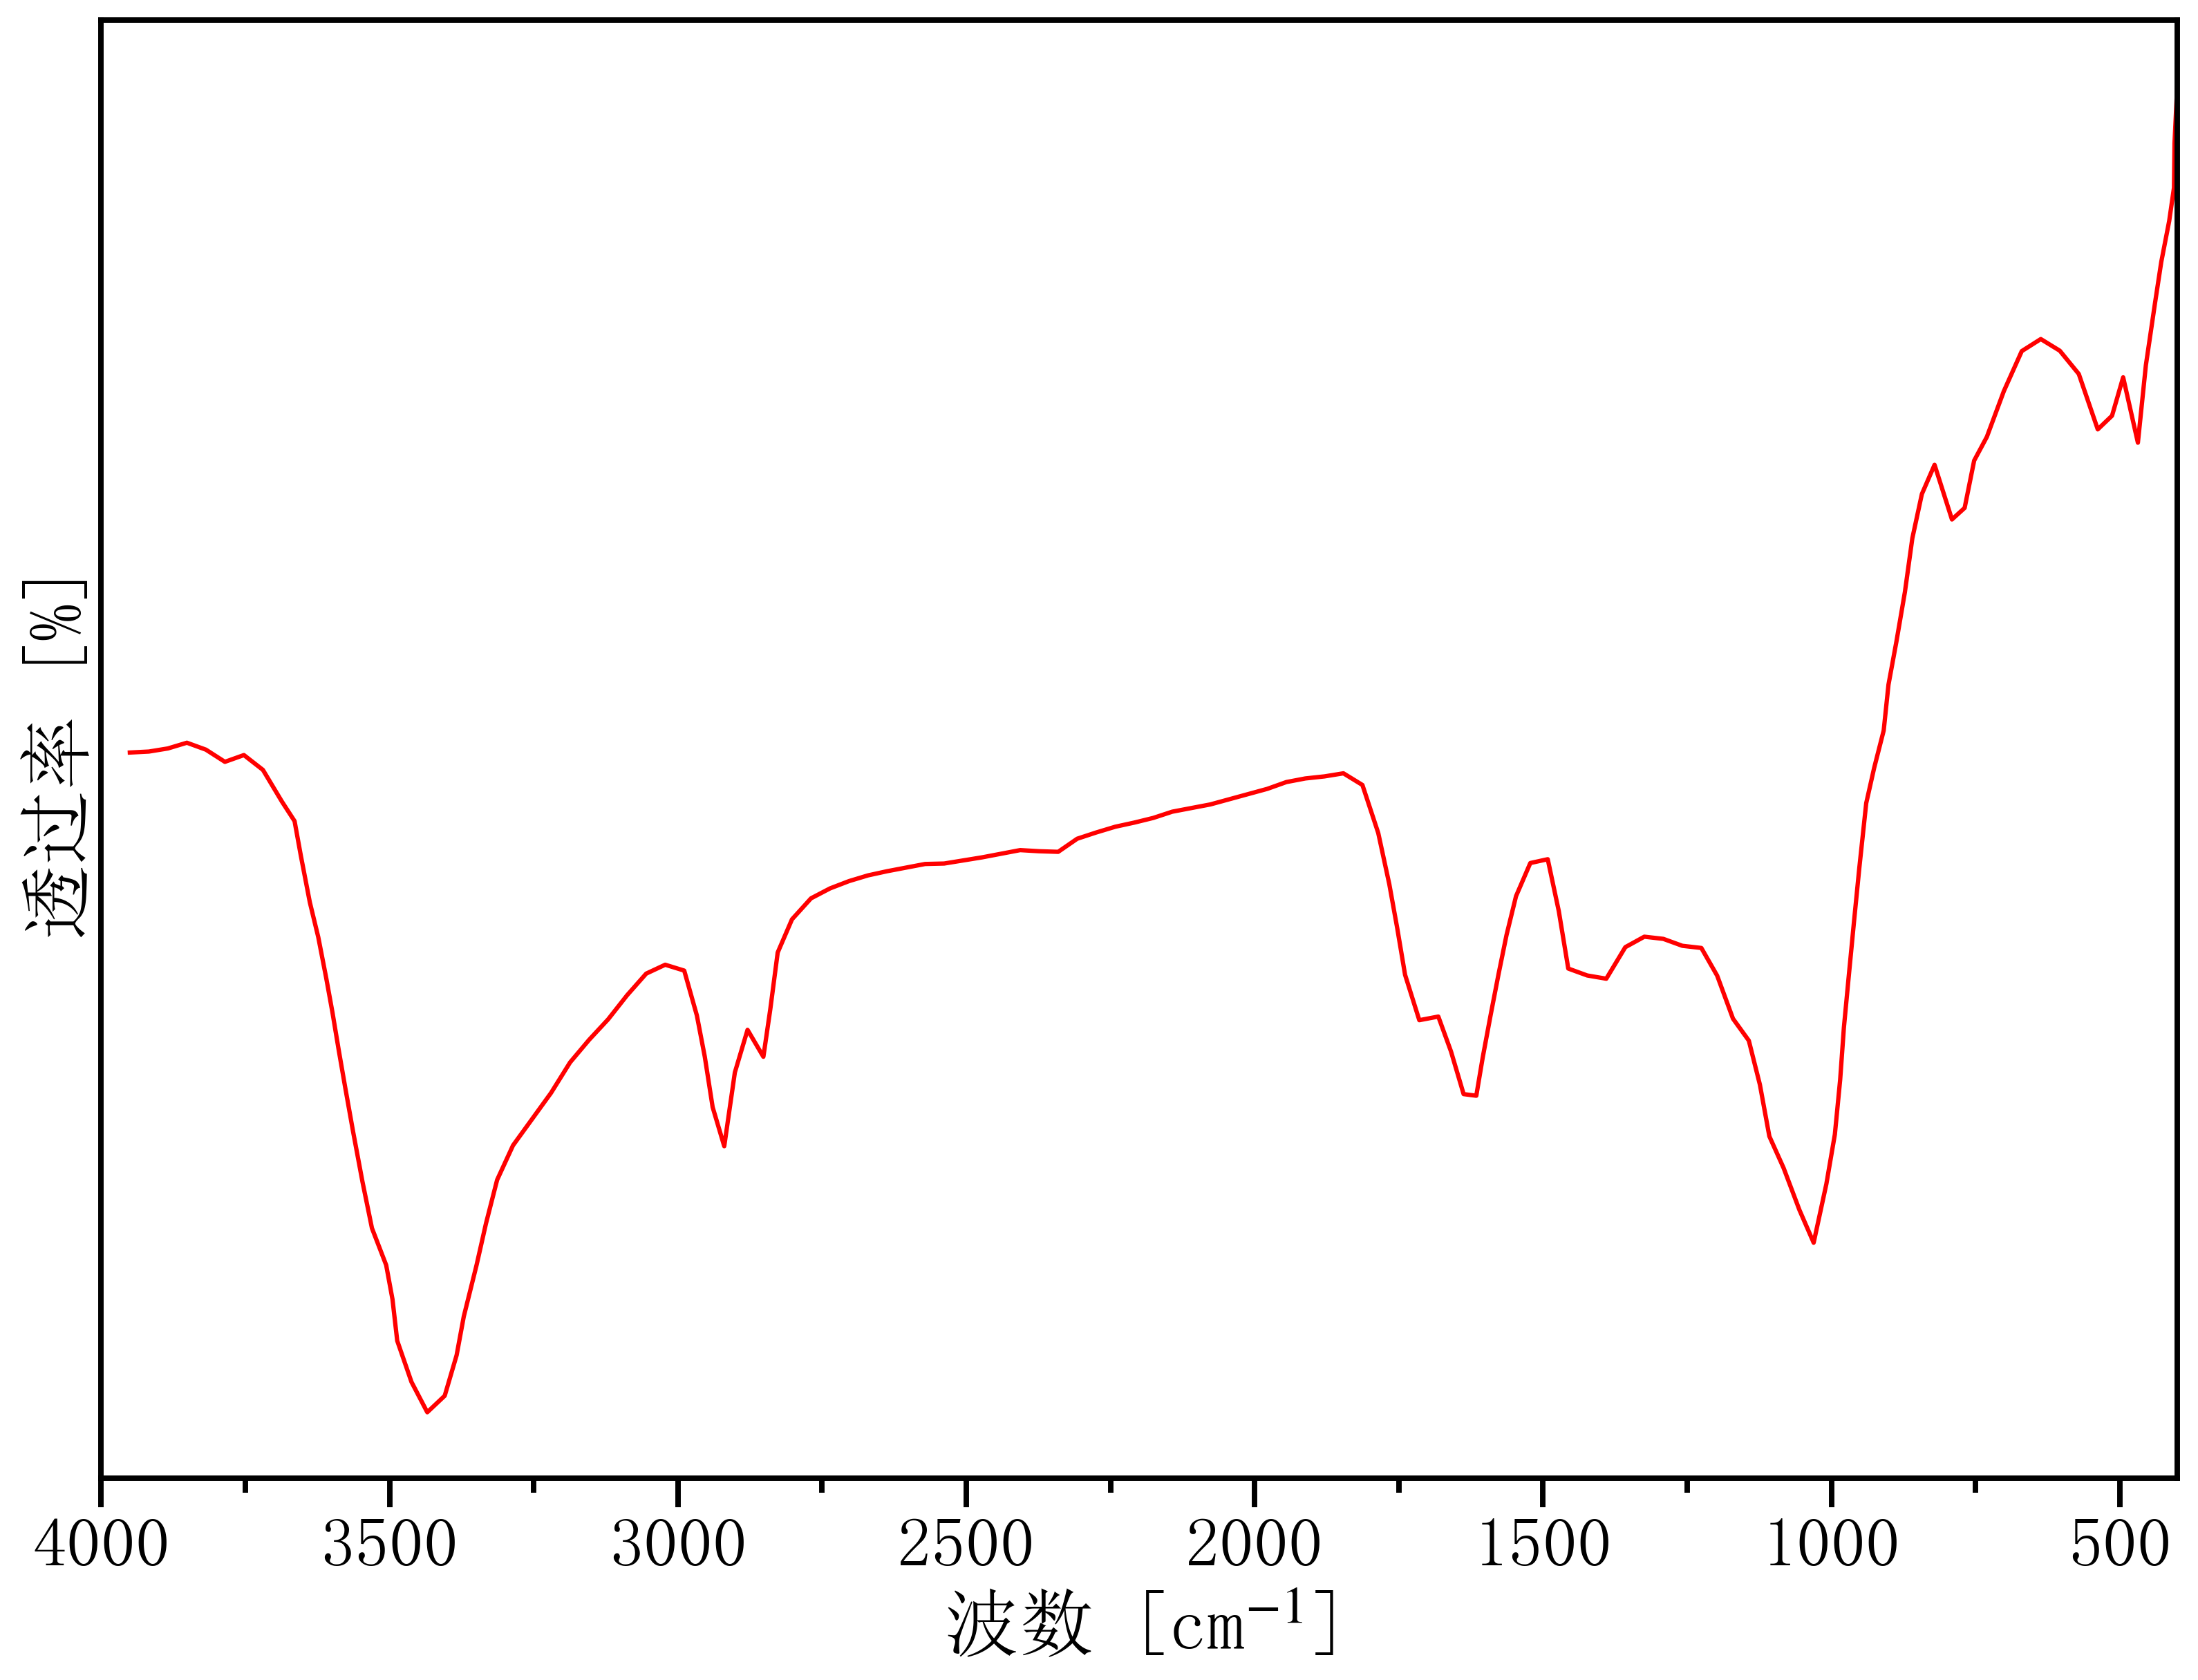

The file beside this chart, header and first rows:
3985.945047911057, 36.631398203957446
3950, 37.01
3917, 37.04
3884, 37.13
3851, 37.3
3818, 37.1
3785, 36.73
3752, 36.93
3719, 36.49
3687, 35.54
3665, 34.95
3654, 33.9
3638, 32.51
3624, 31.46
3610, 30.24
3599, 29.2
3588, 28.06
3577, 26.96
3563, 25.63
3547, 24.11
3530, 22.72
3506, 21.61
3495, 20.58
3487, 19.33
3462, 18.1
3435, 17.19
3404, 17.68
3384, 18.9
3371, 20.06
3349, 21.6
3333, 22.86
3313, 24.17
3286, 25.2
3253, 25.99
3220, 26.78
3187, 27.7
3154, 28.38
3121, 28.99
3088, 29.72
3055, 30.37
3022, 30.63
2989, 30.46
2967, 29.11
2953, 27.87
2940, 26.35
2920, 25.18
2901, 27.4
2879, 28.68
2852, 27.87
2840, 29.29
2827, 31
2802, 32
2769, 32.63
2736, 32.93
2703, 33.15
2670, 33.32
2637, 33.44
2604, 33.55
2571, 33.66
2538, 33.67
2505, 33.77
... 90 more rows
